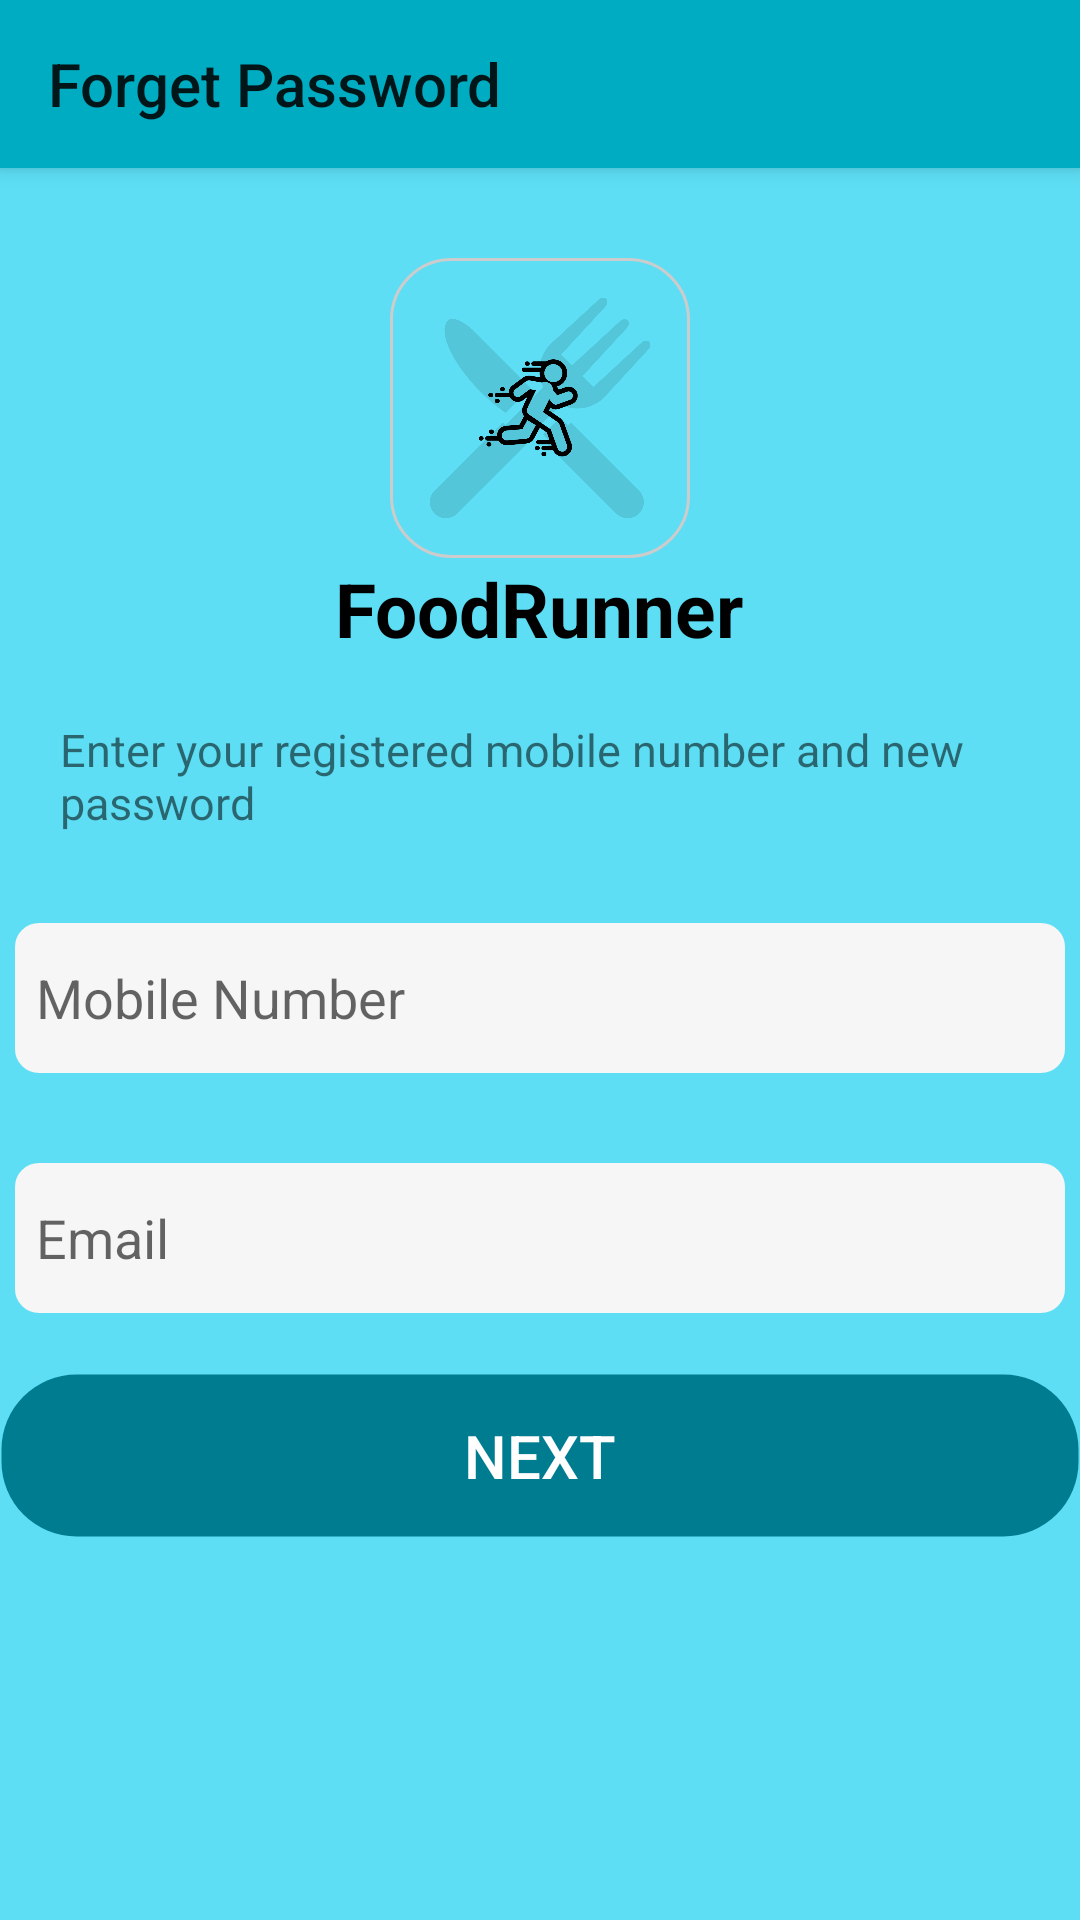

Write the Android layout XML for this screen, with the resource values it uses.
<!-- AndroidManifest.xml: application theme AppTheme -->
<!-- res/layout/activity_forget_password.xml -->
<?xml version="1.0" encoding="utf-8"?>

<RelativeLayout xmlns:android="http://schemas.android.com/apk/res/android"
    xmlns:app="http://schemas.android.com/apk/res-auto"
    xmlns:tools="http://schemas.android.com/tools"
    android:layout_width="match_parent"
    android:layout_height="match_parent"
    android:background="@color/colorAccent"
    tools:context=".activity.ForgetPassword">

    <Toolbar
        android:id="@+id/tb_forget_password"
        android:layout_width="match_parent"
        android:layout_height="?attr/actionBarSize"
        android:background="@color/colorPrimary"
        android:elevation="4dp"
        android:theme="@style/ThemeOverlay.AppCompat.ActionBar"
        android:title="@string/forget_password_page" />

    <ImageView
        android:id="@+id/img_app_logo"
        android:layout_width="100dp"
        android:layout_height="100dp"
        android:layout_below="@id/tb_forget_password"
        android:layout_centerHorizontal="true"
        android:layout_marginTop="30dp"
        android:background="@drawable/border"
        android:src="@drawable/logo" />

    <TextView
        android:id="@+id/txt_app_name"
        android:layout_width="wrap_content"
        android:layout_height="wrap_content"
        android:layout_below="@id/img_app_logo"
        android:layout_centerInParent="true"
        android:text="@string/food_runner"
        android:textColor="@color/black"
        android:textSize="25sp"
        android:textStyle="bold" />

    <TextView
        android:id="@+id/txt_new_pass_change"
        android:layout_width="wrap_content"
        android:layout_height="wrap_content"
        android:layout_below="@id/txt_app_name"
        android:layout_marginStart="20dp"
        android:layout_marginTop="20dp"
        android:text="@string/new_pass_change"
        android:textSize="15sp" />

    <EditText
        android:id="@+id/et_mobile_number_for_forget_password"
        android:layout_width="350dp"
        android:layout_height="50dp"
        android:layout_below="@id/txt_new_pass_change"
        android:layout_centerHorizontal="true"
        android:layout_marginTop="30dp"
        android:background="@drawable/bg_edit_text"
        android:drawableEnd="@drawable/ic_phone"
        android:hint="@string/mobile_number"
        android:inputType="phone" />

    <EditText
        android:id="@+id/et_email_forget"
        android:layout_width="350dp"
        android:layout_height="50dp"
        android:layout_below="@id/et_mobile_number_for_forget_password"
        android:layout_centerHorizontal="true"
        android:layout_marginTop="30dp"
        android:background="@drawable/bg_edit_text"
        android:drawableEnd="@drawable/ic_email"
        android:hint="@string/email_forget_password"
        android:inputType="textEmailAddress" />

    <Button
        android:id="@+id/btn_next"
        android:layout_width="360dp"
        android:layout_height="55dp"
        android:layout_below="@id/et_email_forget"
        android:layout_centerHorizontal="true"
        android:layout_marginTop="20dp"
        android:background="@drawable/bg_button"
        android:text="@string/next"
        android:textColor="@color/white"
        android:textSize="20sp" />

</RelativeLayout>
<!-- resources referenced by this layout -->
<resources>
  <color name="black">#000000</color>
  <color name="colorAccent">#5ddef4</color>
  <color name="colorPrimary">#00acc1</color>
  <color name="white">#FFFFFF</color>
  <!-- drawable bg_button (drawable) -->
  <?xml version="1.0" encoding="utf-8"?>
  
  <shape xmlns:android="http://schemas.android.com/apk/res/android">
      <stroke
          android:width="1dp"
          android:color="@android:color/transparent" />
  
      <solid android:color="@color/colorPrimaryDark" />
  
      <padding
          android:left="1dp"
          android:right="1dp"
          android:bottom="1dp"
          android:top="1dp" />
  
      <corners android:radius="25dp" />
  </shape>
  <!-- drawable bg_edit_text (drawable) -->
  <?xml version="1.0" encoding="utf-8"?>
  
  <selector xmlns:android="http://schemas.android.com/apk/res/android">
      <item android:drawable="@drawable/bg_edit_text_focused" android:state_focused="true"/>
      <item android:drawable="@drawable/bg_edit_text_normal"/>
  </selector>
  <!-- drawable border (drawable) -->
  <?xml version="1.0" encoding="utf-8"?>
  
  <shape xmlns:android="http://schemas.android.com/apk/res/android">
      <corners android:radius="20dp"/>
      <padding android:left="10dp" android:right="10dp" android:top="10dp" android:bottom="10dp"/>
      <stroke android:width="1dp" android:color="#CCCCCC"/>
  </shape>
  <!-- drawable logo: png bitmap (drawable-xxxhdpi, 44648 bytes) -->
  <string name="email_forget_password">Email</string>
  <string name="food_runner">FoodRunner</string>
  <string name="forget_password_page">Forget Password</string>
  <string name="mobile_number">Mobile Number</string>
  <string name="new_pass_change">Enter your registered mobile number and new password</string>
  <string name="next">Next</string>
  <style name="AppTheme" parent="Theme.AppCompat.Light.NoActionBar">
          
          <item name="colorPrimary">@color/colorPrimary</item>
          <item name="colorPrimaryDark">@color/colorPrimaryDark</item>
          <item name="colorAccent">@color/colorAccent</item>
          <item name="android:windowActivityTransitions">true</item>
          <item name="android:windowIsTranslucent">true</item>
      </style>
  <color name="colorPrimaryDark">#007c91</color>
  <!-- drawable bg_edit_text_focused (drawable) -->
  <?xml version="1.0" encoding="utf-8"?>
  
  <shape xmlns:android="http://schemas.android.com/apk/res/android">
      <solid android:color="#FFFFFF" />
      <stroke
          android:width="2dip"
          android:color="#F6F6F6" />
      <corners android:radius="7dip" />
      <padding
          android:bottom="7dip"
          android:left="7dip"
          android:right="7dip"
          android:top="7dip" />
  </shape>
  <!-- drawable bg_edit_text_normal (drawable) -->
  <?xml version="1.0" encoding="utf-8"?>
  
  <shape xmlns:android="http://schemas.android.com/apk/res/android">
      <solid android:color="#F6F6F6" />
      <stroke
          android:width="2dip"
          android:color="#F6F6F6" />
      <corners android:radius="7dip" />
      <padding
          android:bottom="7dip"
          android:left="7dip"
          android:right="7dip"
          android:top="7dip" />
  </shape>
</resources>
